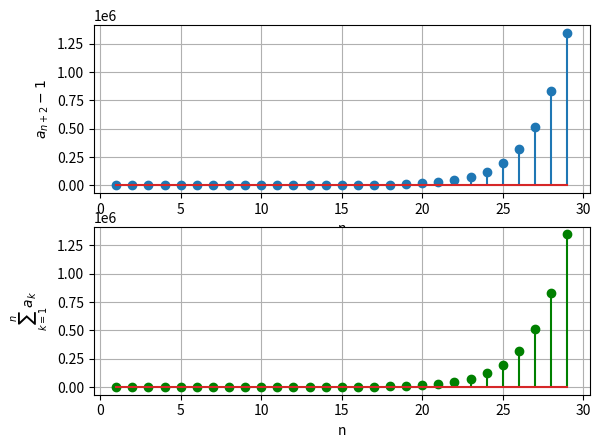

Write the Python code that produced this figure. (Note: this script raises an exception after producing the figure.)
import numpy as np
import matplotlib.pyplot as plt
import os


alpha = float(0.5*(1+np.sqrt(5)))
beta = float(0.5*(1-np.sqrt(5)))
print(alpha)
print(beta)
def an(n):
    if n > 0:
        return (alpha**n - beta**n)/(alpha - beta)
    else:
        return 0

def bn(n):
    if n == 1:
        return 1
    elif n > 1:
        return an(n-1) + an(n+1)
    else:
        return 0

def sum_an(n):
    sum = 0
    for i in range(1, n+1):
        sum += an(i)

    return sum

def alt_b(n):
    if n >= 1:
        return alpha**n + beta**n
    else:
        return 0


#e1.1
x = np.array(range(1, 30))
y1 = [(an(i+2)-1) for i in x]
y2 = [sum_an(i) for i in x]
fig, (ax1, ax2) = plt.subplots(2, 1)
#fig.set_size_inches(16, 9)
#fig.subplots(1, 2, 1)
ax1.stem(x, y1)
ax1.set_xlabel("n")
ax1.set_ylabel("$a_{n+2}-1$")
ax1.grid(True, which='both')
#fig.subplots(1, 2, 2)
ax2.stem(x, y2, linefmt='-g', markerfmt='og')
ax2.set_xlabel("n")
ax2.set_ylabel("$\sum_{k=1}^{n}a_k$")
ax2.grid(True, which='both')

plt.savefig('../figs/prob_1-1.png')
plt.show()

truecount = 0
for i in range(len(y1)):
    if y1[i] == y2[i] or abs(y1[i] - y2[i]) < 10**(-4):
        truecount +=1

print(f"No.of matches between y1 and y2 : {truecount}\nLength of y1 : {len(y1)}\nLength of y2 : {len(y2)}")
if truecount == len(y1):
    print(f"Hence y1 == y2\nThe equation in Qn 1.1 is True")
else:
    print(f"Hence y1 != y2\nThe equation in Qn 1.1 is False")
#print(y1)
#print(y2)


#e1.2
print('\n')
const_a = 10/89
sum=[]
sum.append(0)
for i in range(1,101):
    sum.append(sum[i-1]+(an(i)/(10**i)))
    
x12 = np.array(range(1,101))
y12 = np.array(sum[1:101])
# print(np.shape(x))
# print(np.shape(y12))
plt.stem(x12, y12)
plt.axhline(10/89,color = 'red')
plt.grid()
plt.xlabel('$n$')
plt.ylabel('$\\sigma \\frac{a_k}{10^k}$')
plt.tight_layout()
plt.savefig('../figs/prob_1_2.png')
plt.show()
print(f"Proposed value: 10/89 = {const_a}")
print(f"Sum upto 10 terms: {sum[10]}")
print(f"Sum upto 100 terms: {sum[100]}")
print("Hence the equation in Q1.2 is True")



#e1.3
print('\n')
x = np.array(range(1, 30))
y1 = [(bn(i)) for i in x]
y2 = [alt_b(i) for i in x]
fig, (ax1, ax2) = plt.subplots(2, 1)
#fig.set_size_inches(16, 9)
#fig.subplots(1, 2, 1)
ax1.stem(x, y1)
ax1.set_xlabel("n")
ax1.set_ylabel("$b_n$")
ax1.grid(True, which='both')
#fig.subplots(1, 2, 2)
ax2.stem(x, y2, linefmt='-g', markerfmt='og')
ax2.set_xlabel("n")
ax2.set_ylabel(f"alpha^n + beta^n")
ax2.grid(True, which='both')
plt.savefig('../figs/prob_1-3.png')
plt.show()
truecount = 0
for i in range(len(y1)):
    if y1[i] == y2[i] or abs(y1[i] - y2[i]) < 10**(-4):
        truecount +=1

print(f"No.of matches between y1 and y2 : {truecount}\nLength of y1 : {len(y1)}\nLength of y2 : {len(y2)}")
if truecount == len(y1):
    print(f"Hence y1 == y2\nThe equation in Qn 1.3 is True")
else:
    print(f"Hence y1 != y2\nThe equation in Qn 1.3 is False")
#print(y1)
#print(y2)




#e1.4
print('\n')
const_a = 8/89
sum=[]
sum.append(0)
for i in range(1,101):
    sum.append(sum[i-1]+(bn(i)/(10**i)))
    
x12 = np.array(range(1,101))
y12 = np.array(sum[1:101])
# print(np.shape(x))
# print(np.shape(y12))
plt.stem(x12, y12)
plt.axhline(10/89,color = 'red')
plt.grid()
plt.xlabel('$n$')
plt.ylabel('$\\sigma \\frac{a_k}{10^k}$')
plt.tight_layout()
plt.savefig('../figs/prob_1_4.png')
plt.show()


print(f"Proposed value: 8/89 = {const_a}")
print(f"Sum upto 10 terms: {sum[10]}")
print(f"Sum upto 100 terms: {sum[100]}")
if sum[10] - const_a < 10**(-6) or sum[100] - const_a < 10**(-7):
    print("Hence the equation in Q1.4 is True")
else:
    print("Hence the equation in Q1.4 is False")

